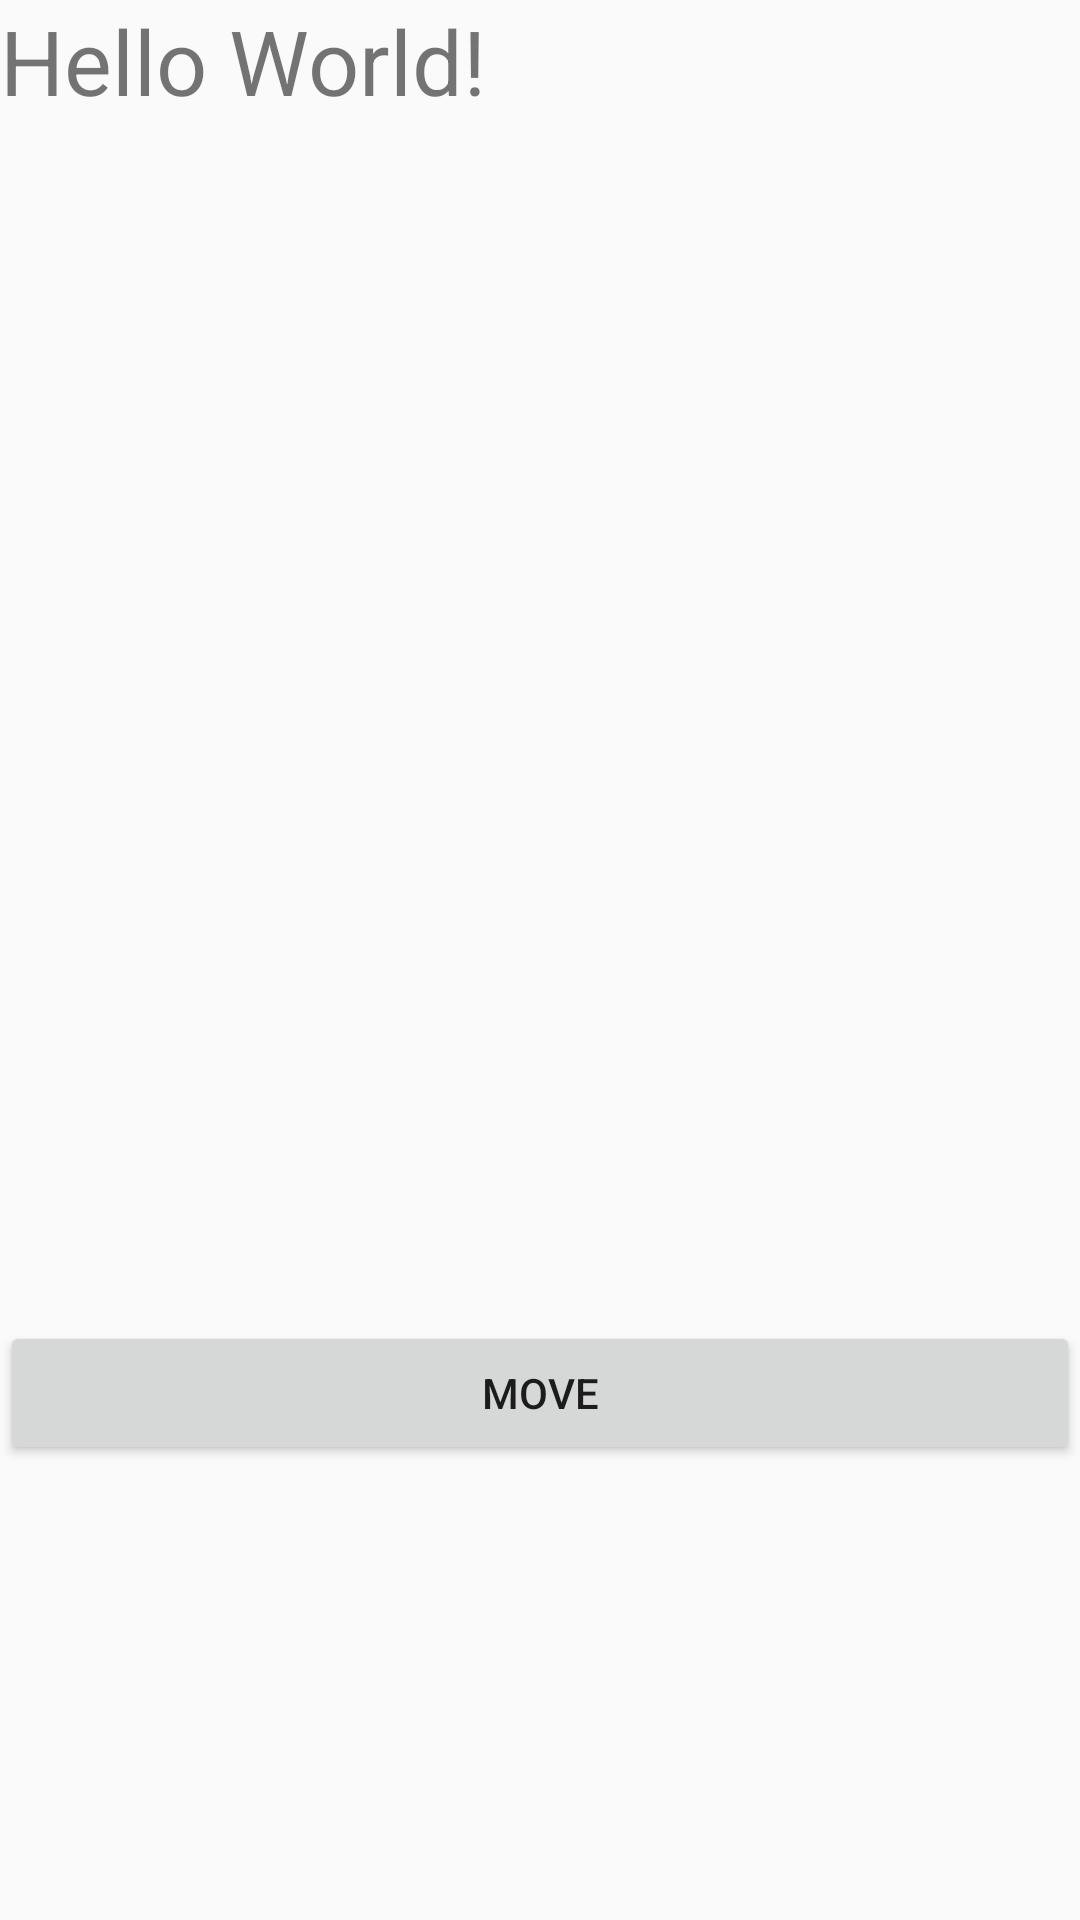

Android layout source for this screen:
<!-- AndroidManifest.xml: application theme GameTheme -->
<!-- res/layout/activity_entry.xml -->
<?xml version="1.0" encoding="utf-8"?>
<LinearLayout xmlns:android="http://schemas.android.com/apk/res/android"
    xmlns:app="http://schemas.android.com/apk/res-auto"
    xmlns:tools="http://schemas.android.com/tools"
    android:layout_width="match_parent"
    android:layout_height="match_parent"
    tools:context=".MainActivity"
    android:orientation="vertical">

    <TextView
        android:id="@+id/txtView"
        android:layout_width="wrap_content"
        android:layout_height="wrap_content"
        android:text="Hello World!"
        app:layout_constraintBottom_toBottomOf="parent"
        app:layout_constraintLeft_toLeftOf="parent"
        app:layout_constraintRight_toRightOf="parent"
        app:layout_constraintTop_toTopOf="parent"
        android:textSize="30dp"/>

    <LinearLayout
        android:layout_width="match_parent"
        android:layout_height="200dp"
        android:orientation="horizontal"
        android:gravity="center">
        <ImageView
            android:layout_width="100dp"
            android:layout_height="100dp"
            android:id="@+id/dice_no1"/>
        <ImageView
            android:layout_width="100dp"
            android:layout_height="100dp"
            android:id="@+id/dice_no2"/>
        <ImageView
            android:layout_width="100dp"
            android:layout_height="100dp"
            android:id="@+id/dice_no3"/>
    </LinearLayout>
    <LinearLayout
        android:layout_width="match_parent"
        android:layout_height="200dp"
        android:orientation="horizontal"
        android:gravity="center">
        <ImageView
            android:layout_width="100dp"
            android:layout_height="100dp"
            android:id="@+id/dice_no4"/>
        <ImageView
            android:layout_width="100dp"
            android:layout_height="100dp"
            android:id="@+id/dice_no5"/>
    </LinearLayout>

    <Button
        android:id="@+id/move"
        android:layout_width="match_parent"
        android:layout_height="wrap_content"
        android:text="Move" />

</LinearLayout>
<!-- resources referenced by this layout -->
<resources>
  <style name="GameTheme" parent="Theme.AppCompat.Light.NoActionBar">
          
          <item name="colorPrimary">@color/colorBlack</item>
          <item name="colorPrimaryDark">@color/colorOrange</item>
          <item name="colorAccent">@color/colorRed</item>
      </style>
  <color name="colorBlack">#07070A</color>
  <color name="colorOrange">#FE4A49</color>
  <color name="colorRed">#E3170A</color>
</resources>
